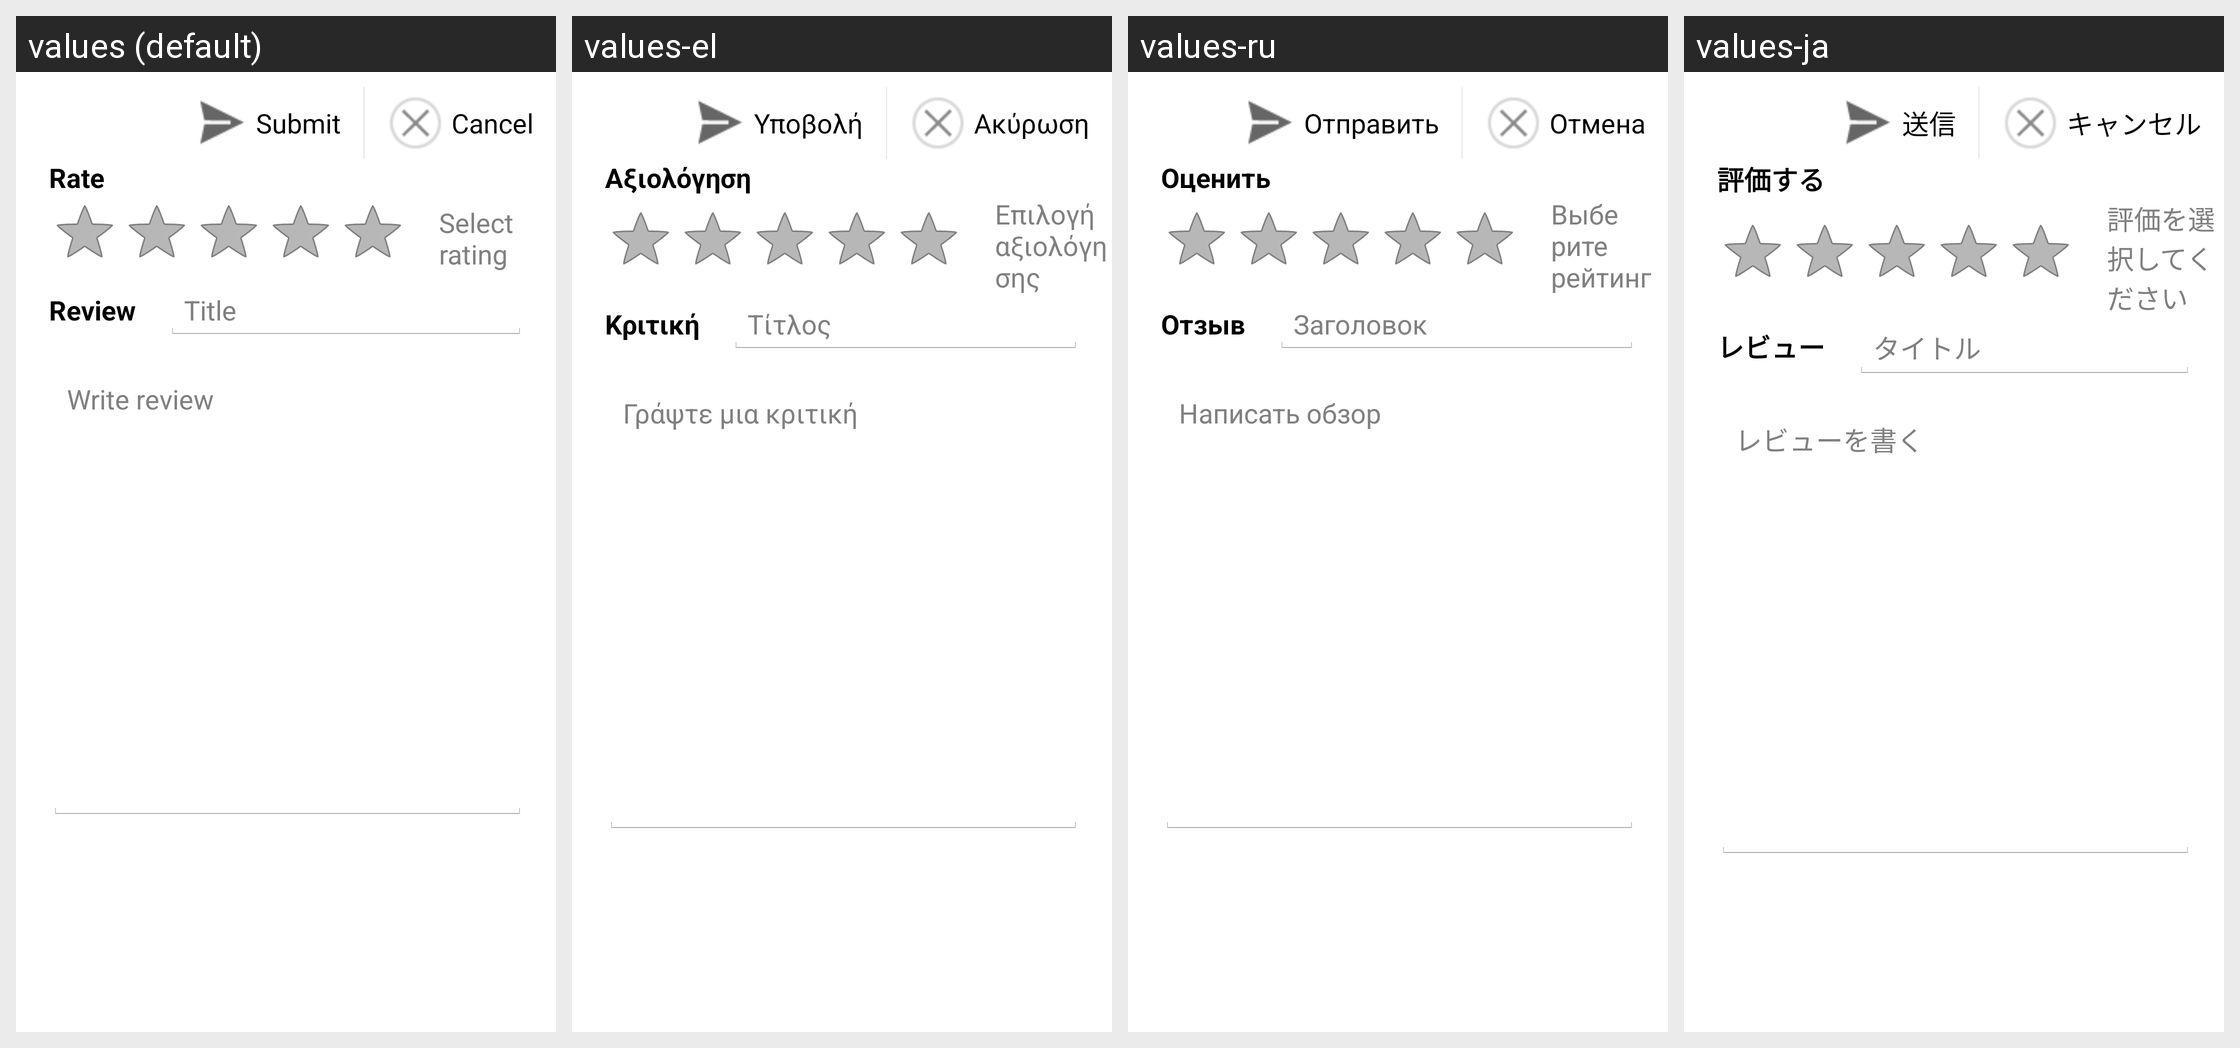

The Android screen above is rendered under several locales of the same app. Produce the string resources it draws, with the default and per-locale values.
Android screen res/layout/details_rate_review.xml rendered under 4 locales, left to right: values (default), values-el, values-ru, values-ja. Device: Nexus 5 (rendered at 1080×1920; each locale shown at half size, 540×960, under a caption strip naming it); theme FinskyTheme.
Other locales in the repository, not shown: values-cs, values-da, values-de, values-en-rGB, values-es, values-fr, values-it, values-ko, values-nb, values-nl, values-pl, values-pt, values-pt-rPT, values-sv, values-tr, values-zh-rCN, values-zh-rTW.
Strings drawn on this screen, with the default value and each locale's value (text and hints the layout hard-codes, and strings that could not be matched under every locale, appear in the picture but are not listed):

rate
  values: Rate
  values-el: Αξιολόγηση
  values-ru: Оценить
  values-ja: 評価する

select_rating
  values: Select rating
  values-el: Επιλογή αξιολόγησης
  values-ru: Выберите рейтинг
  values-ja: 評価を選択してください

review_title
  values: Review
  values-el: Κριτική
  values-ru: Отзыв
  values-ja: レビュー

title
  values: Title
  values-el: Τίτλος
  values-ru: Заголовок
  values-ja: タイトル

write_review
  values: Write review
  values-el: Γράψτε μια κριτική
  values-ru: Написать обзор
  values-ja: レビューを書く

submit_review
  values: Submit
  values-el: Υποβολή
  values-ru: Отправить
  values-ja: 送信

purchase_cancel
  values: Cancel
  values-el: Ακύρωση
  values-ru: Отмена
  values-ja: キャンセル
